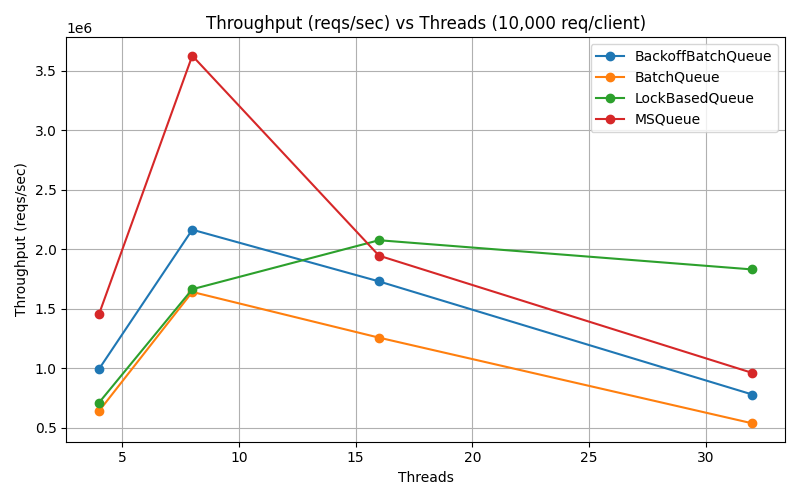

Values plotted in this chart, from the file beside it:
Threads, Queue, throughput
4, BackoffBatchQueue, 993804
4, BatchQueue, 640649
4, LockBasedQueue, 711239
4, MSQueue, 1454493
8, BackoffBatchQueue, 2165686
8, BatchQueue, 1642518
8, LockBasedQueue, 1665341
8, MSQueue, 3628085
16, BackoffBatchQueue, 1731169
16, BatchQueue, 1258455
16, LockBasedQueue, 2077205
16, MSQueue, 1947574
32, BackoffBatchQueue, 780367
32, BatchQueue, 538093
32, LockBasedQueue, 1831635
32, MSQueue, 961887
